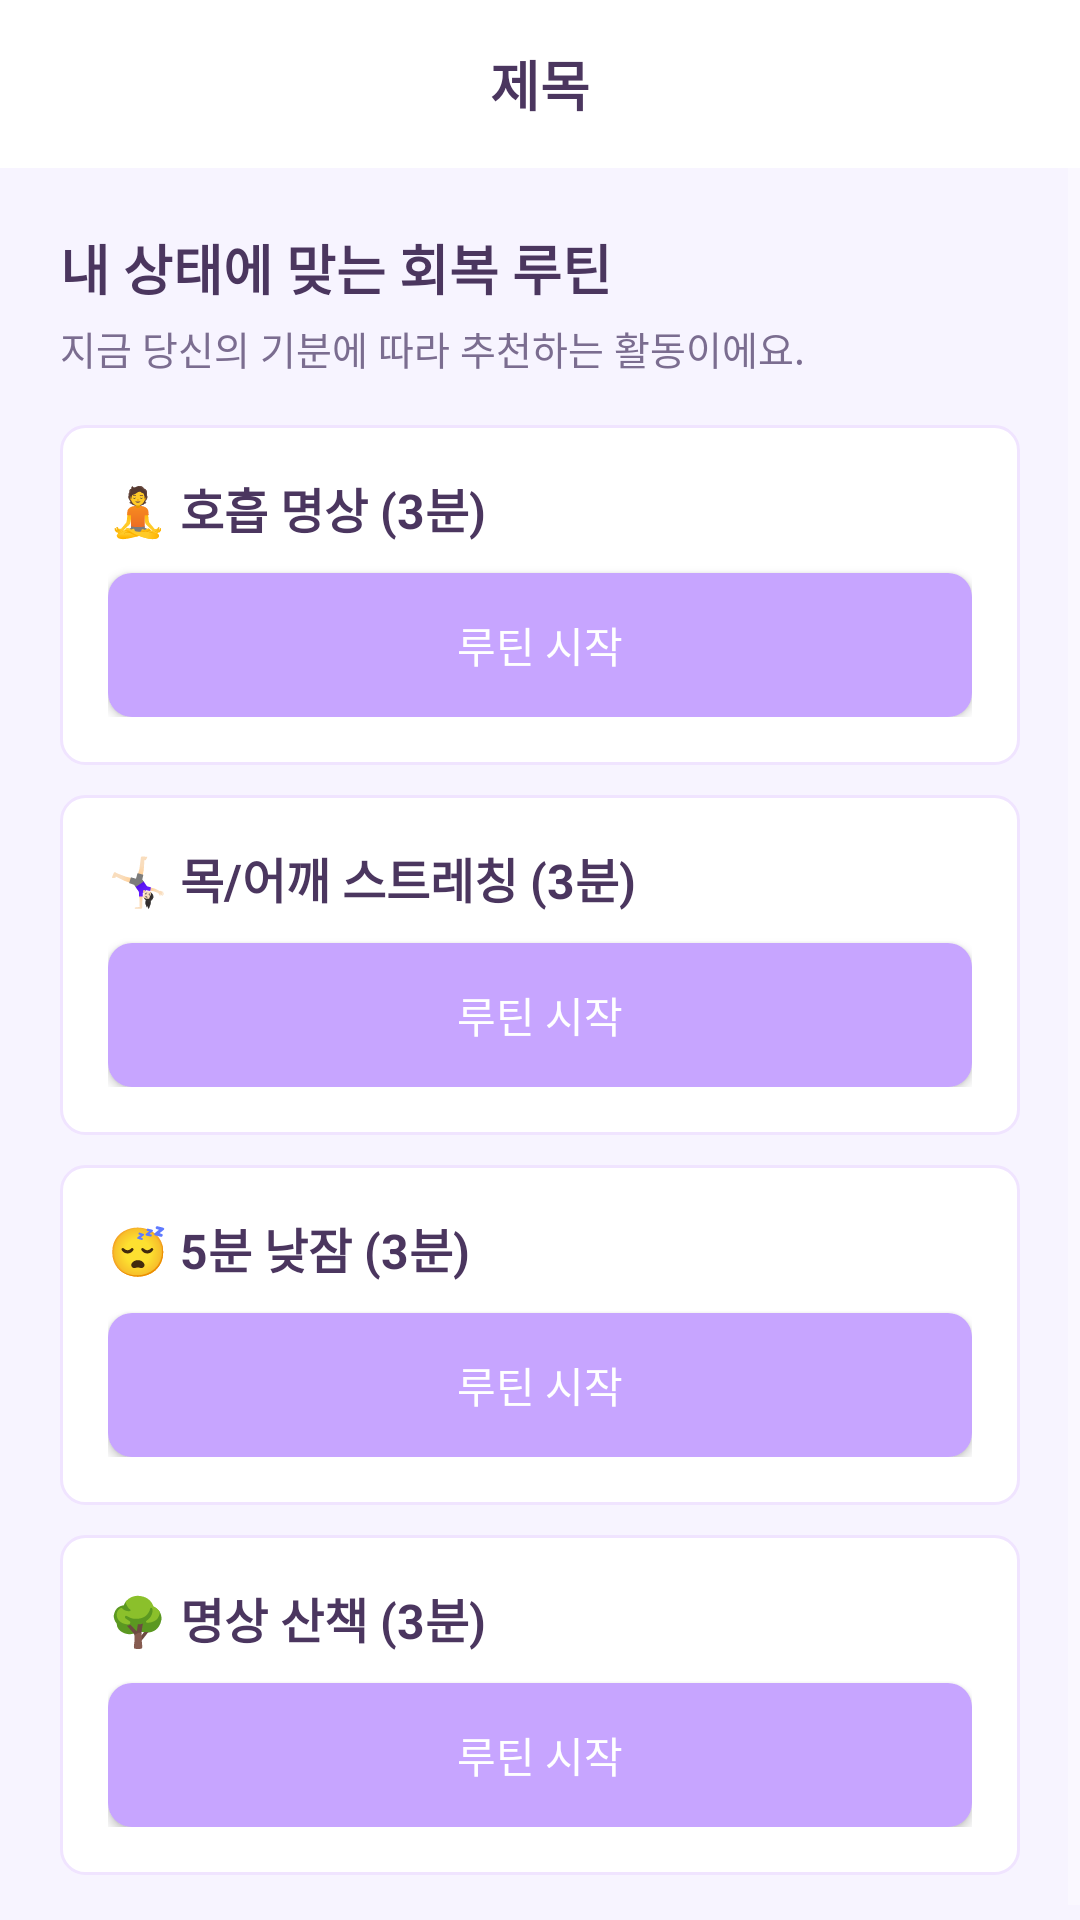

Layout XML and referenced resources for this Android screen:
<!-- AndroidManifest.xml: application theme Theme.Design.NoActionBar -->
<!-- res/layout/fragment_routine.xml -->
<?xml version="1.0" encoding="utf-8"?>
<ScrollView xmlns:android="http://schemas.android.com/apk/res/android"
    android:layout_width="match_parent"
    android:layout_height="match_parent"
    android:background="@color/poseme_bg_soft">

    <LinearLayout
        android:layout_width="match_parent"
        android:layout_height="wrap_content"
        android:orientation="vertical">

        <include
            layout="@layout/view_topbar_back_title" />

        <LinearLayout
            android:layout_width="match_parent"
            android:layout_height="wrap_content"
            android:orientation="vertical"
            android:padding="20dp">

            <TextView
                android:layout_width="wrap_content"
                android:layout_height="wrap_content"
                android:text="내 상태에 맞는 회복 루틴"
                android:textSize="18sp"
                android:textStyle="bold"
                android:textColor="@color/poseme_text_dark" />

            <TextView
                android:layout_width="wrap_content"
                android:layout_height="wrap_content"
                android:layout_marginTop="4dp"
                android:text="지금 당신의 기분에 따라 추천하는 활동이에요."
                android:textSize="13sp"
                android:textColor="@color/poseme_text_sub" />

            <LinearLayout
                android:layout_width="match_parent"
                android:layout_height="wrap_content"
                android:orientation="vertical"
                android:layout_marginTop="16dp">

                <LinearLayout
                    android:id="@+id/card_breathing_routine"
                    android:layout_width="match_parent"
                    android:layout_height="wrap_content"
                    android:background="@drawable/bg_card_solid_white"
                    android:orientation="vertical"
                    android:padding="16dp">

                    <TextView
                        android:layout_width="wrap_content"
                        android:layout_height="wrap_content"
                        android:text="🧘 호흡 명상 (3분)"
                        android:textSize="16sp"
                        android:textStyle="bold"
                        android:textColor="@color/poseme_text_dark" />

                    <Button
                        android:id="@+id/btn_start_routine_breathing"
                        android:layout_width="match_parent"
                        android:layout_height="wrap_content"
                        android:layout_marginTop="10dp"
                        android:text="루틴 시작"
                        android:background="@drawable/bg_button_primary"
                        android:textColor="@color/white" />
                </LinearLayout>

                <LinearLayout
                    android:layout_width="match_parent"
                    android:layout_height="wrap_content"
                    android:layout_marginTop="10dp"
                    android:background="@drawable/bg_card_solid_white"
                    android:orientation="vertical"
                    android:padding="16dp">

                    <TextView
                        android:layout_width="wrap_content"
                        android:layout_height="wrap_content"
                        android:text="🤸🏻‍♀️ 목/어깨 스트레칭 (3분)"
                        android:textSize="16sp"
                        android:textStyle="bold"
                        android:textColor="@color/poseme_text_dark" />

                    <Button
                        android:id="@+id/btn_start_routine_stretching"
                        android:layout_width="match_parent"
                        android:layout_height="wrap_content"
                        android:layout_marginTop="10dp"
                        android:text="루틴 시작"
                        android:background="@drawable/bg_button_primary"
                        android:textColor="@color/white" />
                </LinearLayout>

                <LinearLayout
                    android:layout_width="match_parent"
                    android:layout_height="wrap_content"
                    android:layout_marginTop="10dp"
                    android:background="@drawable/bg_card_solid_white"
                    android:orientation="vertical"
                    android:padding="16dp">

                    <TextView
                        android:layout_width="wrap_content"
                        android:layout_height="wrap_content"
                        android:text="😴 5분 낮잠 (3분)"
                        android:textSize="16sp"
                        android:textStyle="bold"
                        android:textColor="@color/poseme_text_dark" />

                    <Button
                        android:id="@+id/btn_start_routine_quick_nap"
                        android:layout_width="match_parent"
                        android:layout_height="wrap_content"
                        android:layout_marginTop="10dp"
                        android:text="루틴 시작"
                        android:background="@drawable/bg_button_primary"
                        android:textColor="@color/white" />
                </LinearLayout>

                <LinearLayout
                    android:layout_width="match_parent"
                    android:layout_height="wrap_content"
                    android:layout_marginTop="10dp"
                    android:background="@drawable/bg_card_solid_white"
                    android:orientation="vertical"
                    android:padding="16dp">

                    <TextView
                        android:layout_width="wrap_content"
                        android:layout_height="wrap_content"
                        android:text="🌳 명상 산책 (3분)"
                        android:textSize="16sp"
                        android:textStyle="bold"
                        android:textColor="@color/poseme_text_dark" />

                    <Button
                        android:id="@+id/btn_start_routine_mindful_walk"
                        android:layout_width="match_parent"
                        android:layout_height="wrap_content"
                        android:layout_marginTop="10dp"
                        android:text="루틴 시작"
                        android:background="@drawable/bg_button_primary"
                        android:textColor="@color/white" />
                </LinearLayout>

            </LinearLayout>

        </LinearLayout>
    </LinearLayout>
</ScrollView>
<!-- res/layout/view_topbar_back_title.xml (included above) -->
<?xml version="1.0" encoding="utf-8"?>
<LinearLayout xmlns:android="http://schemas.android.com/apk/res/android"
    android:layout_width="match_parent"
    android:layout_height="56dp"
    xmlns:app="http://schemas.android.com/apk/res-auto"
    android:orientation="horizontal"
    android:gravity="center_vertical"
    android:paddingStart="16dp"
    android:paddingEnd="16dp"
    android:background="@color/white">

    <ImageButton
        android:id="@+id/btn_back"
        android:layout_width="32dp"
        android:layout_height="32dp"
        android:background="@android:color/transparent"
        android:src="@drawable/ic_chevron_left"
        app:tint="@color/poseme_text_dark" />

    <TextView
        android:id="@+id/txt_title"
        android:layout_width="0dp"
        android:layout_height="wrap_content"
        android:layout_weight="1"
        android:gravity="center"
        android:text="제목"
        android:textSize="18sp"
        android:textStyle="bold"
        android:textColor="@color/poseme_text_dark" />

    
    <View
        android:layout_width="32dp"
        android:layout_height="32dp" />
</LinearLayout>
<!-- resources referenced by this layout -->
<resources>
  <color name="poseme_bg_soft">#F7F4FF</color>
  <color name="poseme_text_dark">#4B365F</color>
  <color name="poseme_text_sub">#7B6D90</color>
  <color name="white">#FFFFFFFF</color>
  <!-- drawable bg_button_primary (drawable) -->
  <?xml version="1.0" encoding="utf-8"?>
  <shape xmlns:android="http://schemas.android.com/apk/res/android">
      
      <solid android:color="@color/poseme_purple" />
      <corners android:radius="8dp" />
  </shape>
  <!-- drawable bg_card_solid_white (drawable) -->
  <?xml version="1.0" encoding="utf-8"?>
  <shape xmlns:android="http://schemas.android.com/apk/res/android">
      <solid android:color="@color/poseme_surface_card" />
      <corners android:radius="8dp" />
      <stroke
          android:width="1dp"
          android:color="@color/poseme_purple_light" />
  </shape>
  <color name="poseme_purple">#C7A5FF</color>
  <color name="poseme_surface_card">#FFFFFFFF</color>
  <color name="poseme_purple_light">#F0E4FF</color>
</resources>
